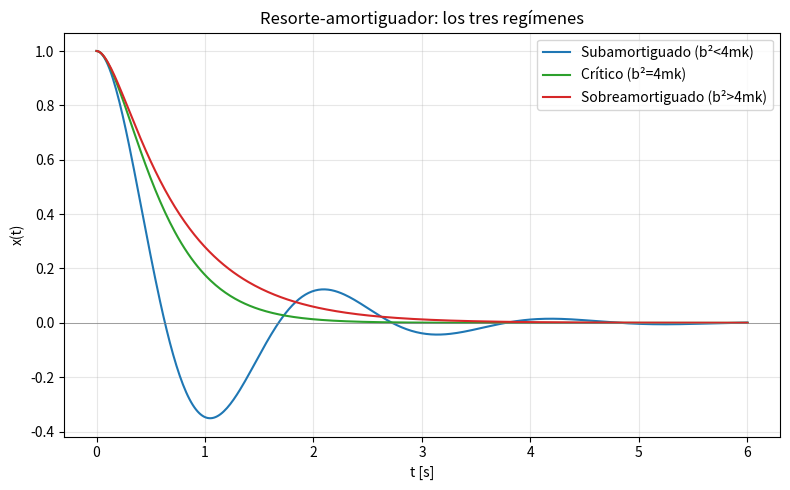

This figure's Python source:
"""Solucion analitica del resorte-amortiguador: sub, critico y
sobreamortiguado, verificada contra solve_ivp (Bloque 05, Tema 5.4).

Correr con:
    python codigo/bloque_05/masa_resorte_amortiguador.py
"""

import numpy as np
import sympy as sp
import matplotlib.pyplot as plt
from scipy.integrate import solve_ivp


def resolver_simbolico(m, b, k, x0=1.0, v0=0.0):
    """Resuelve m x'' + b x' + k x = 0 con SymPy, en forma exacta.

    `b` y `k` se aceptan como expresiones exactas de SymPy (enteros,
    racionales, sp.sqrt(...)) para evitar el caso críticamente
    amortiguado con un discriminante flotante "casi cero": con b, k
    exactos el discriminante es EXACTAMENTE cero y dsolve no arrastra
    error de redondeo al resolver las constantes.
    """
    t = sp.symbols('t')
    x = sp.Function('x')
    edo = sp.Eq(m * x(t).diff(t, 2) + b * x(t).diff(t) + k * x(t), 0)
    sol = sp.dsolve(edo, x(t), ics={x(0): x0, x(t).diff(t).subs(t, 0): v0})
    return sp.lambdify(t, sp.re(sol.rhs), 'numpy')


def f(t, z, m, b, k):
    x, xdot = z
    return [xdot, -(b * xdot + k * x) / m]


def main() -> None:
    m = 1
    k = 10
    x0, v0 = 1.0, 0.0
    t = np.linspace(0, 6, 400)

    # b exacto (SymPy) para cada caso: evita el discriminante "casi cero"
    # de la sección 5 del bloque.
    casos = {
        "Subamortiguado (b²<4mk)":   dict(b=sp.Integer(2), color="tab:blue"),
        "Crítico (b²=4mk)":          dict(b=2 * sp.sqrt(m * k), color="tab:green"),
        "Sobreamortiguado (b²>4mk)": dict(b=sp.Integer(8), color="tab:red"),
    }

    fig, ax = plt.subplots(figsize=(8, 5))

    for nombre, params in casos.items():
        b, color = params["b"], params["color"]
        b_num = float(b)
        disc = b_num**2 - 4 * m * k
        print(f"{nombre}: b={b_num:.3f}, k={k}, discriminante={disc:.3f}")

        x_analitica = resolver_simbolico(m, b, k, x0, v0)
        x_num = x_analitica(t)
        ax.plot(t, x_num, color=color, label=nombre)

        sol = solve_ivp(f, [t[0], t[-1]], [x0, v0], t_eval=t, args=(m, b_num, k))
        error = np.max(np.abs(sol.y[0] - x_num))
        print(f"  error máx. vs. solve_ivp: {error:.2e}")

    ax.axhline(0, color="gray", lw=0.5)
    ax.set_xlabel("t [s]")
    ax.set_ylabel("x(t)")
    ax.set_title("Resorte-amortiguador: los tres regímenes")
    ax.legend()
    ax.grid(True, alpha=0.3)
    plt.tight_layout()
    plt.show()


if __name__ == "__main__":
    main()
